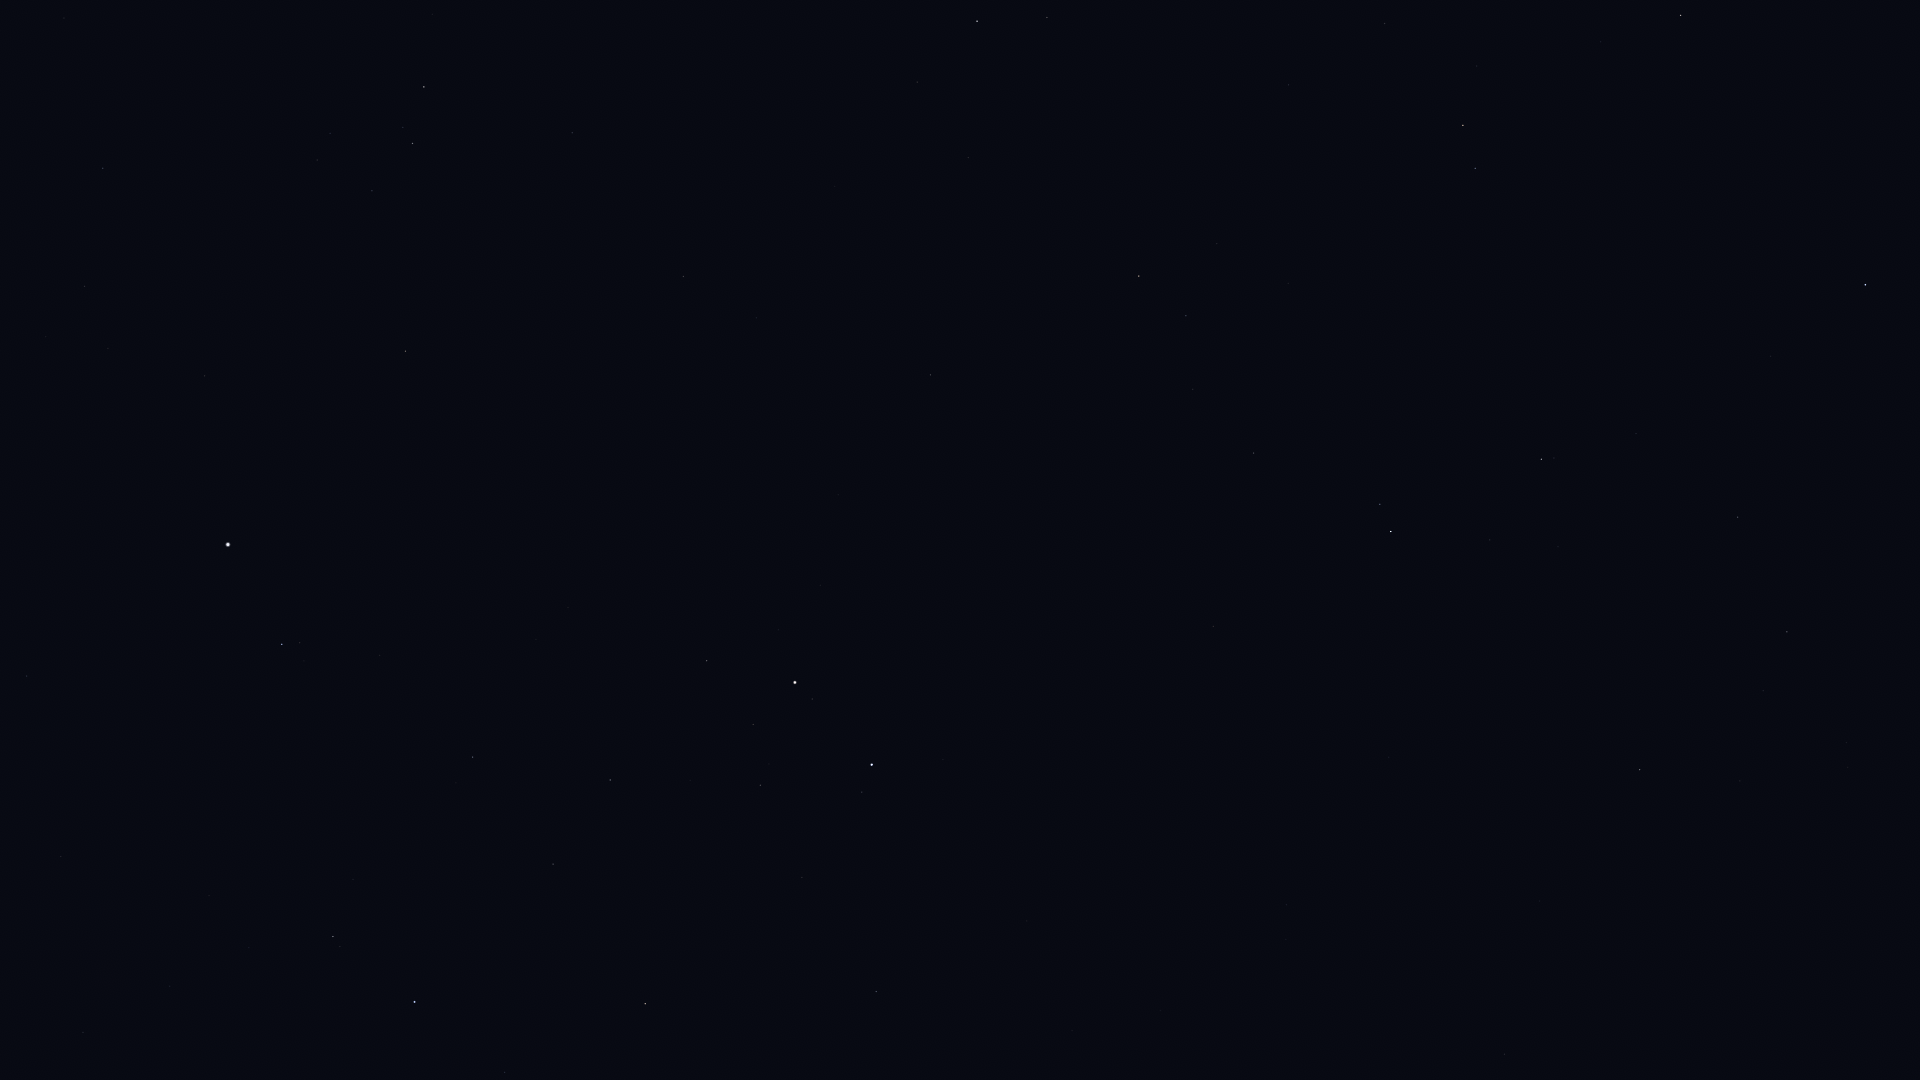

Data behind this chart, as committed beside it:
Star_ID, Name, X, Y
30419, HIP 30419, 83, 1033
30665, HIP 30665, 316, 1057
30883, HIP 30883, 505, 1073
30905, Lusitânia, 261, 1030
31216, HIP 31216, 170, 986
31681, HIP 31681, 415, 1002
31978, HIP 31978, 249, 948
32246, HIP 32246, 645, 1004
32362, HIP 32362, 333, 937
32533, HIP 32533, 209, 896
32916, Nervia, 1049, 1024
33018, HIP 33018, 876, 992
33449, HIP 33449, 1504, 1054
34088, HIP 34088, 553, 864
34693, HIP 34693, 802, 878
34769, HIP 34769, 27, 676
35350, HIP 35350, 473, 757
35550, HIP 35550, 610, 780
36046, HIP 36046, 760, 785
36145, HIP 36145, 1286, 905
36188, Gomeisa, 282, 644
36850, Castor, 872, 765
36962, HIP 36962, 753, 725
37279, Procyon, 228, 545
37740, HIP 37740, 707, 661
37826, Pollux, 795, 683
39211, HIP 39211, 108, 349
39863, HIP 39863, 84, 286
40167, Tegmine, 598, 452
40526, Tarf, 405, 351
40687, Násti, 1644, 812
40843, HIP 40843, 838, 495
40881, Piautos, 765, 464
41075, Alsciaukat, 1213, 627
41704, Muscida, 1640, 770
42402, Minchir, 317, 160
42446, Gakyid, 549, 255
42556, Meleph, 705, 314
42806, Asellus Borealis, 756, 318
42911, Asellus Australis, 683, 277
43109, Ashlesha, 412, 144
43587, Copernicus, 934, 341
43674, Stribor, 1043, 386
44066, Acubens, 572, 133
44127, Talitha, 1391, 532
44248, HIP 44248, 1254, 453
44471, Alkaphrah, 1380, 504
44700, HIP 44700, 1193, 389
44946, Nahn, 835, 187
45688, HIP 45688, 1186, 316
45860, HIP 45860, 1139, 276
46471, Intercrus, 1401, 390
46750, Alterf, 917, 82
46952, HIP 46952, 1217, 244
47087, Illyrian, 1186, 216
48455, Rasalas, 1047, 18
49593, HIP 49593, 1288, 85
50372, Tania Borealis, 1475, 168
50801, Tania Australis, 1463, 125
51233, HIP 51233, 1385, 24
... 2 more rows
